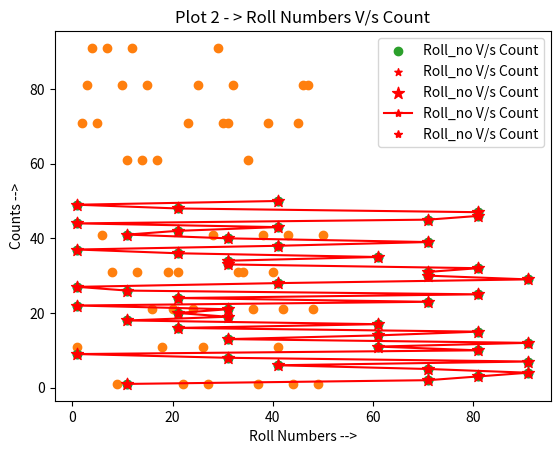

Write the Python code that produced this figure.
import matplotlib.pyplot as plt
import random

marks = []
for i in range(1, 51):  # 1, 2, .., 39, 40
    marks.append( random.randrange(1, 101, 10) )
print(f"marks = {marks} and len( marks ) = { len( marks ) }")

count = list( range( 1, 51 ) )
print( f"\ncount = { count } and len(count) = { len(count) }" )

plt.scatter( marks, count )
plt.xlabel( 'Roll Numbers -->' )
plt.ylabel( 'Counts -->' )
plt.title( 'Scatter Plot 1 - > Roll Numbers V/s Count' )
plt.show()

plt.scatter( count, marks )
plt.xlabel( 'Roll Numbers -->' )
plt.ylabel( 'Counts -->' )
plt.title( 'Scatter Plot 2 - > Roll Numbers V/s Count' )
plt.show()

plt.scatter( marks, count , label = 'Roll_no V/s Count')
plt.xlabel( 'Roll Numbers -->' )
plt.ylabel( 'Counts -->' )
plt.title( 'Scatter Plot 3 - > Roll Numbers V/s Count' )
plt.legend()
plt.show()

plt.scatter( marks, count , label = 'Roll_no V/s Count', color = 'red', marker = '*', s = 30)
plt.xlabel( 'Roll Numbers -->' )
plt.ylabel( 'Counts -->' )
plt.title( 'Scatter Plot 4 - > Roll Numbers V/s Count' )
plt.legend()
plt.show()

plt.scatter( marks, count , label = 'Roll_no V/s Count', color = 'red', marker = '*', s = 80 )
plt.xlabel( 'Roll Numbers -->' )
plt.ylabel( 'Counts -->' )
plt.title( 'Scatter Plot 4 - > Roll Numbers V/s Count' )
plt.legend()
plt.show()


plt.plot( marks, count , label = 'Roll_no V/s Count', color = 'red', marker = '*' )
plt.xlabel( 'Roll Numbers -->' )
plt.ylabel( 'Counts -->' )
plt.title( 'Plot 1 - > Roll Numbers V/s Count' )
plt.legend()
plt.show()

plt.plot( marks, count , label = 'Roll_no V/s Count', color = 'red', marker = '*', linestyle = '')
plt.xlabel( 'Roll Numbers -->' )
plt.ylabel( 'Counts -->' )
plt.title( 'Plot 2 - > Roll Numbers V/s Count' )
plt.legend()
plt.show()

#scatter_plot = plot + linestyle( '' )